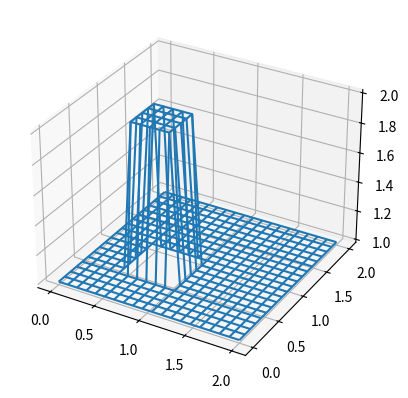
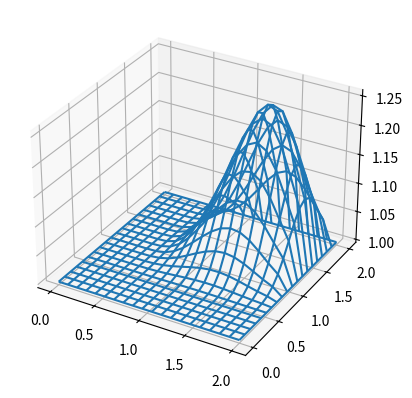

These charts were generated, in order, by the following Python code:
##########################################################
# 2D Non-Linear convection      du/dt + u*du/dx + v*du/dy = 0
#                               dv/dt + u*dv/dx + v*dv/dy = 0
##########################################################

from mpl_toolkits.mplot3d import axes3d
import numpy as np
import matplotlib.pyplot as plt
import time

nx = 20;    ny = 20;
nt = 50;    dt = 0.01;
c = 1;
dx = 2/(nx-1.0); dy = 2/(ny-1.0);

x = np.linspace(0,2,nx);
y = np.linspace(0,2,ny);
u = np.zeros((nx,ny), dtype=float);
v = np.zeros((nx,ny), dtype=float);

for i in range(nx):
    for j in range(ny):
        if 0.5 <= x[i] <= 1 and 0.5 <= y[j] <= 1:
            u[i,j] = 2;
            v[i,j] = 2;
        else:
            u[i,j] = 1;
            v[i,j] = 1;

fig = plt.figure()
ax = fig.add_subplot(111, projection='3d')
X, Y = np.meshgrid(x,y)
ax.plot_wireframe(X,Y,u)

# Finite Difference calculation
for it in range(nt):
    un = u;
    vn = v;
    for i in range(1,nx-1):
        for j in range(1,ny-1):
            # FD in time BD in space
            u[i,j] = un[i,j] - un[i,j]*dt/dx*(un[i,j] - un[i-1,j]) - vn[i,j]*dt/dy*(un[i,j]-un[i,j-1]);
            v[i,j] = vn[i,j] - un[i,j]*dt/dx*(vn[i,j] - vn[i-1,j]) - vn[i,j]*dt/dy*(vn[i,j]-vn[i,j-1]);
        
fig = plt.figure()
ax = fig.add_subplot(111, projection='3d')
X, Y = np.meshgrid(x,y)
ax.plot_wireframe(X,Y,u)

plt.show()